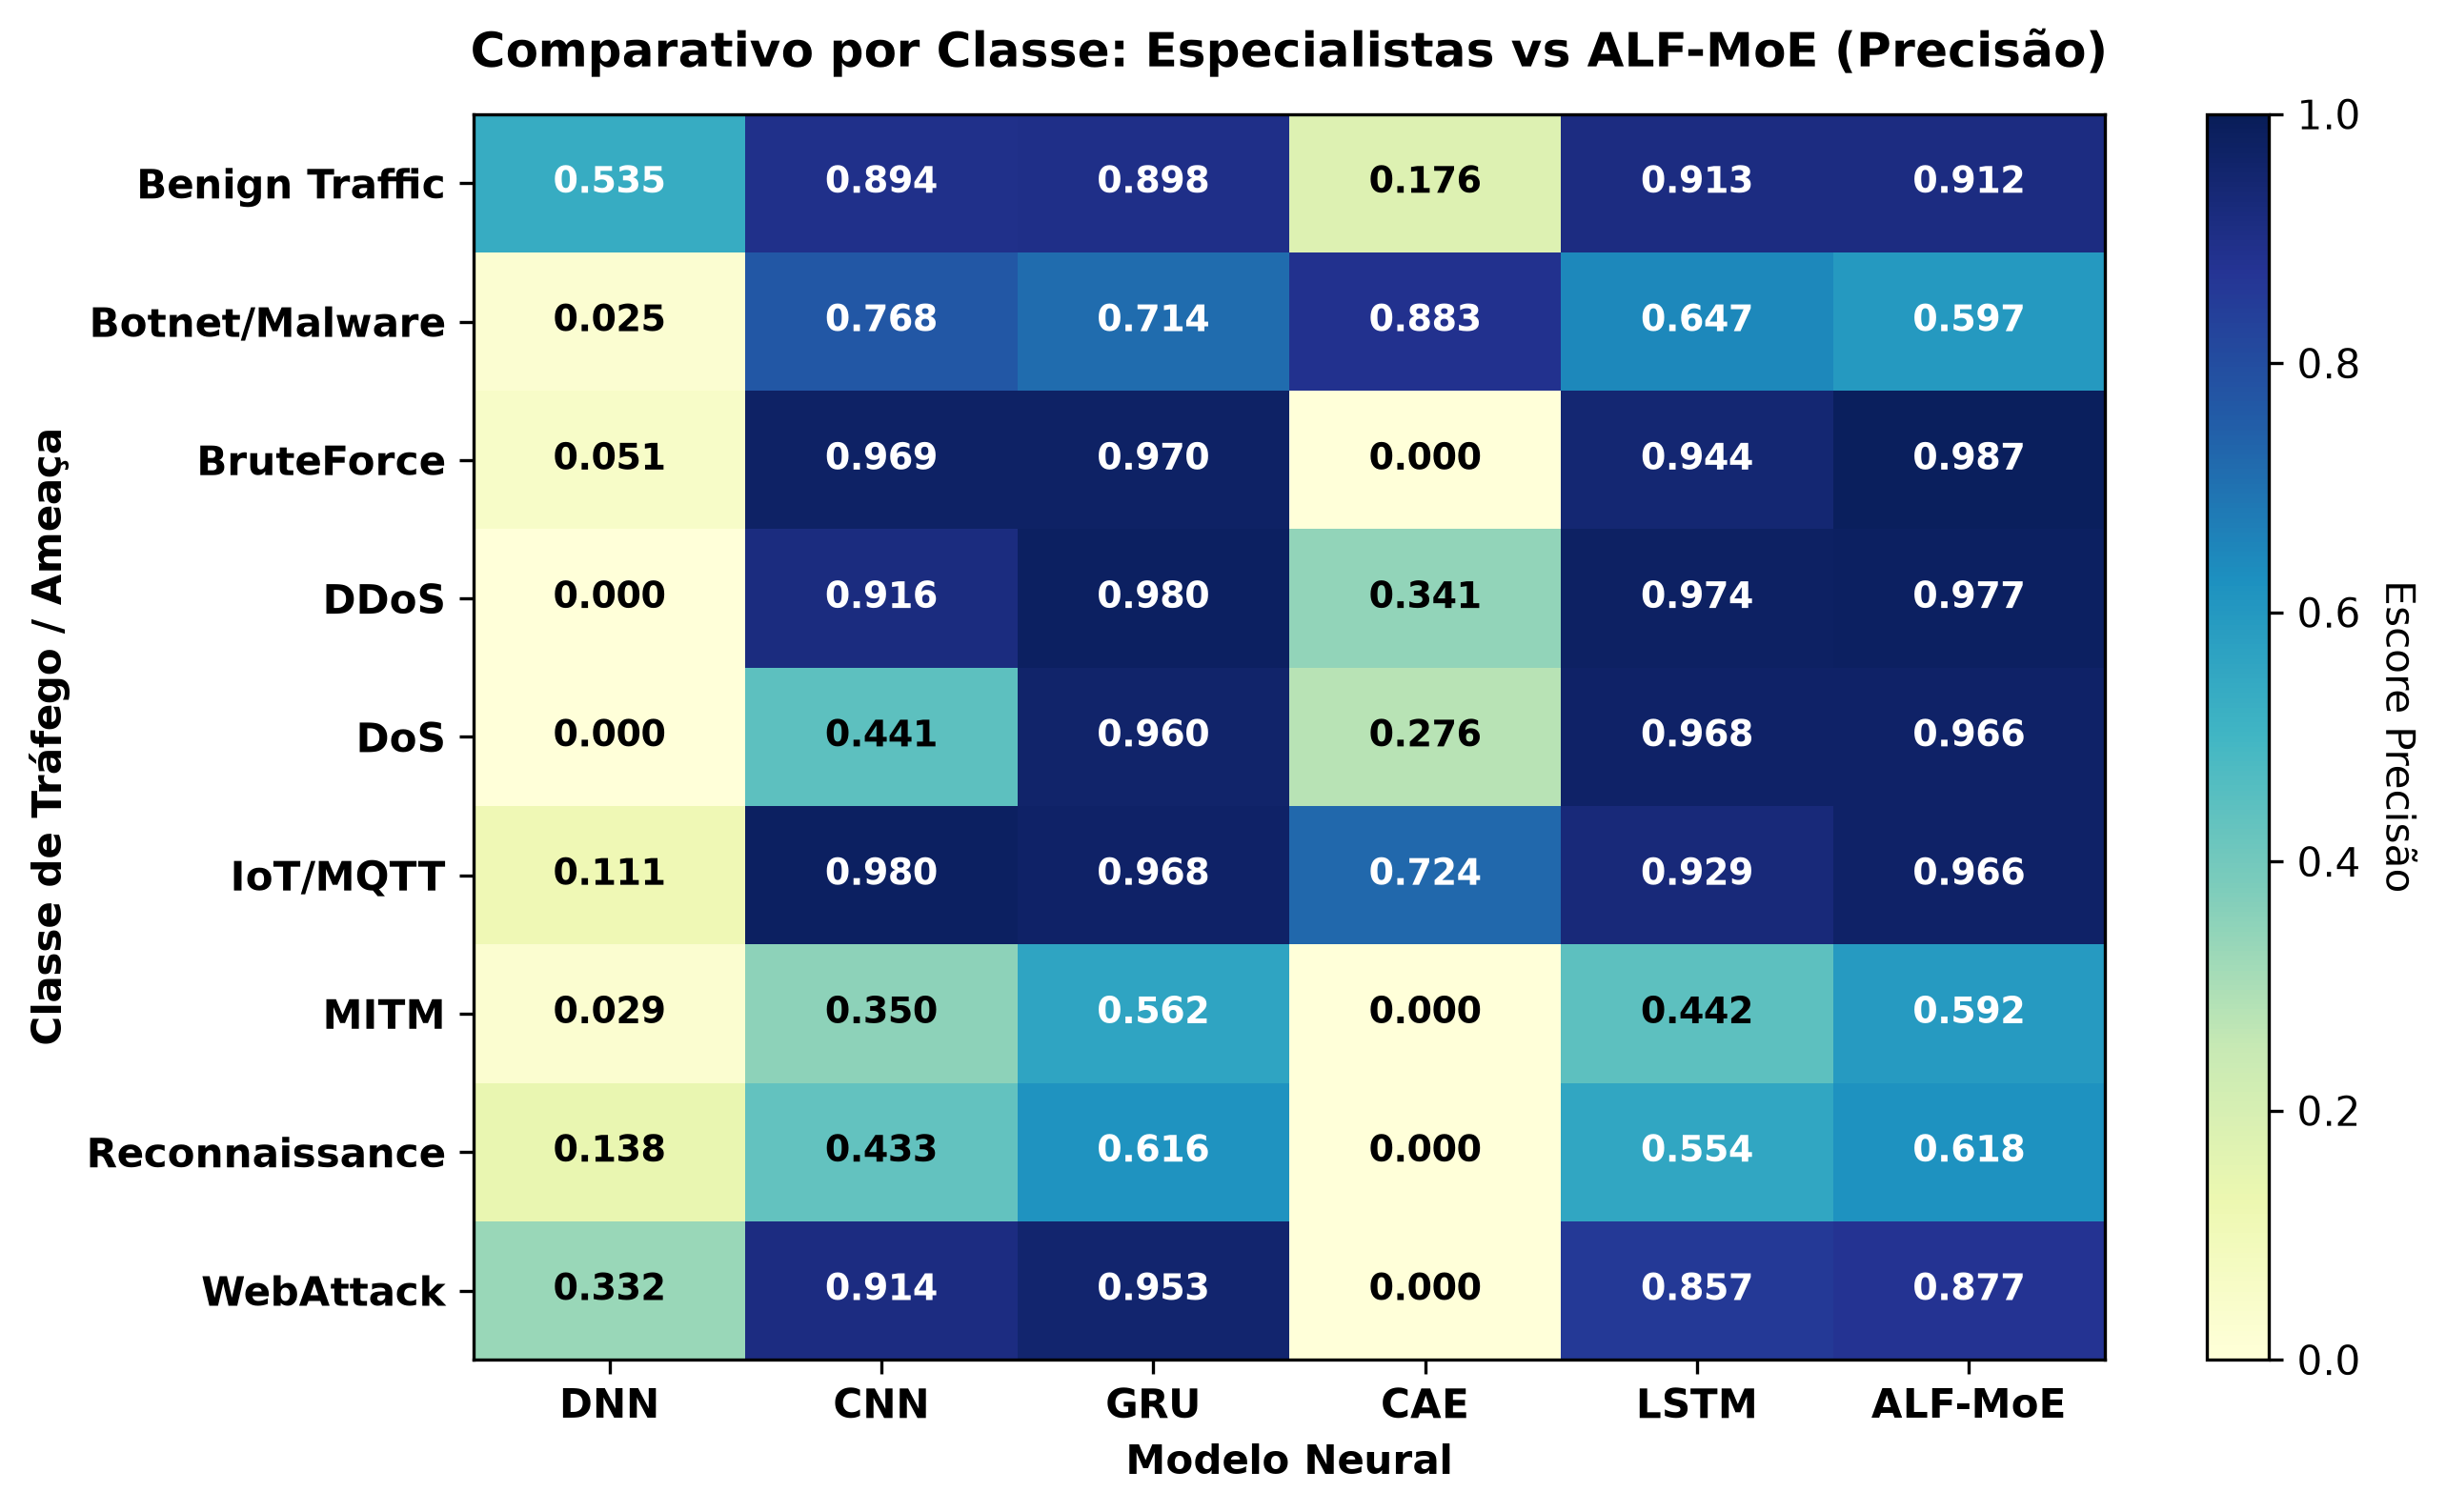

Source data for this figure (header and first rows):
, DNN, CNN, GRU, CAE, LSTM, ALF-MoE
Benign Traffic, 0.5351, 0.8944, 0.8978, 0.1763, 0.9131, 0.9125
Botnet/Malware, 0.02523, 0.768, 0.7138, 0.8832, 0.6473, 0.5968
BruteForce, 0.05085, 0.9691, 0.9705, 0.0, 0.9442, 0.9874
DDoS, 0.0, 0.9163, 0.9804, 0.3408, 0.9739, 0.9771
DoS, 0.0, 0.4415, 0.9599, 0.2759, 0.9684, 0.966
IoT/MQTT, 0.111, 0.9797, 0.9684, 0.7236, 0.9285, 0.9658
MITM, 0.02941, 0.3501, 0.5621, 0.0, 0.4422, 0.5921
Reconnaissance, 0.1377, 0.4331, 0.6163, 0.0, 0.5539, 0.6184
WebAttack, 0.3317, 0.9136, 0.9527, 0.0, 0.857, 0.8775
